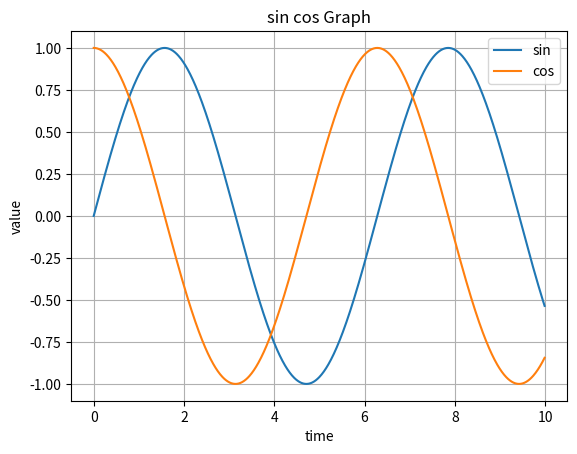

The script that saved this image:
import matplotlib.pyplot as plt
import numpy as np

time = np.arange(0, 10, 0.01)
sy = np.sin(time)
cy = np.cos(time)
plt.figure('그래프이름')
plt.plot(time, sy, label='sin')
plt.plot(time, cy, label='cos')
plt.legend()
plt.xlabel('time')
plt.ylabel('value')
plt.title('sin cos Graph')
plt.grid()
plt.show()

